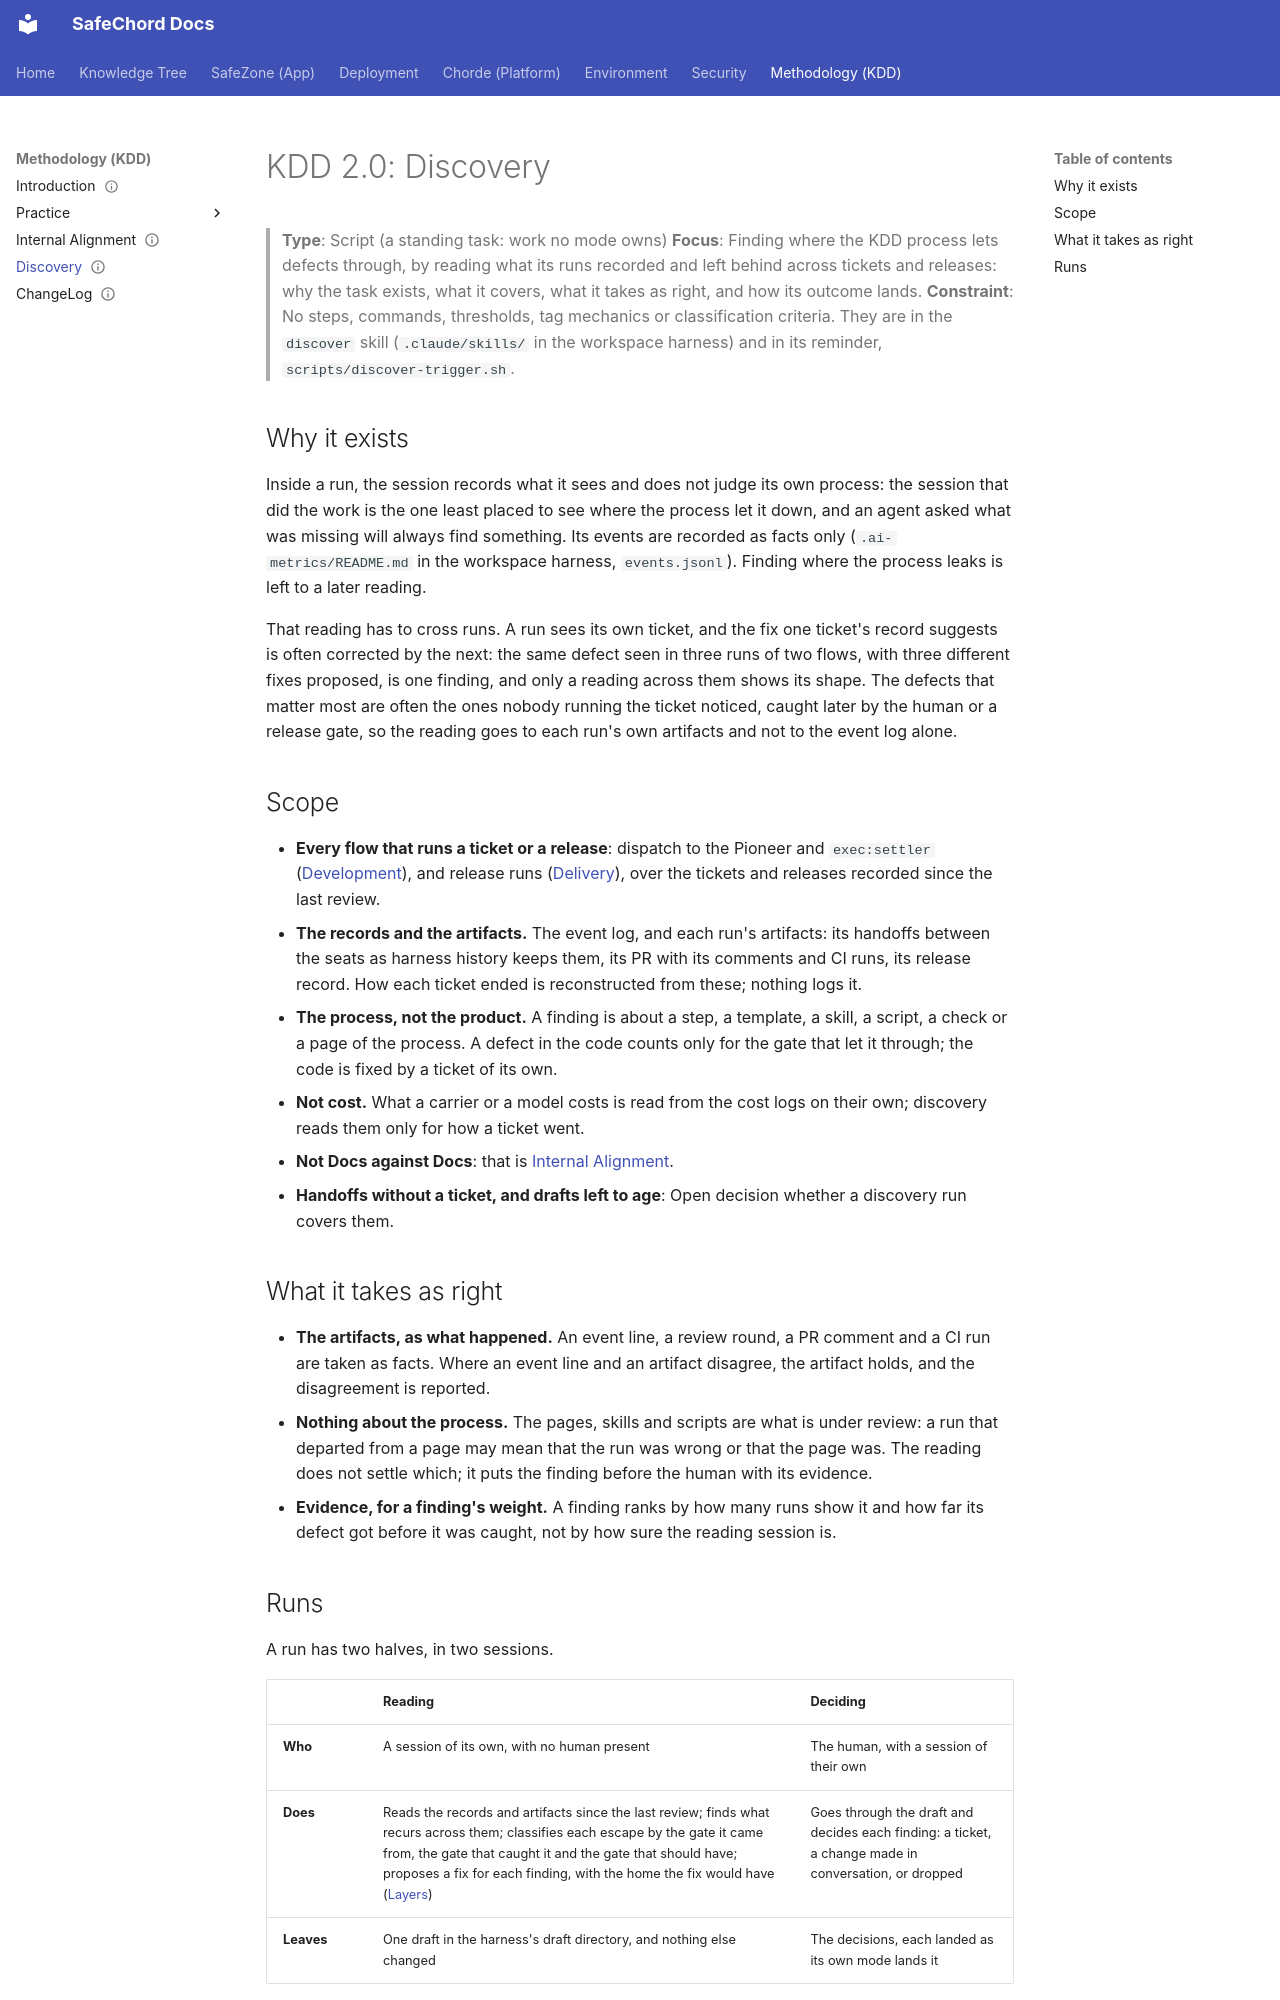

repository: SafeChord/Docs · page: safechord.kdd.discovery/index.html · generator: mkdocs

---
title: 'KDD 2.0: Discovery'
status: active
archetype: script
---

# KDD 2.0: Discovery

> **Type**: Script (a standing task: work no mode owns)
> **Focus**: Finding where the KDD process lets defects through, by reading what its runs recorded and left behind across tickets and releases: why the task exists, what it covers, what it takes as right, and how its outcome lands.
> **Constraint**: No steps, commands, thresholds, tag mechanics or classification criteria. They are in the `discover` skill (`.claude/skills/` in the workspace harness) and in its reminder, `scripts/discover-trigger.sh`.

## Why it exists {#why-it-exists}

Inside a run, the session records what it sees and does not judge its own process: the session that did the work is the one least placed to see where the process let it down, and an agent asked what was missing will always find something. Its events are recorded as facts only (`.ai-metrics/README.md` in the workspace harness, `events.jsonl`). Finding where the process leaks is left to a later reading.

That reading has to cross runs. A run sees its own ticket, and the fix one ticket's record suggests is often corrected by the next: the same defect seen in three runs of two flows, with three different fixes proposed, is one finding, and only a reading across them shows its shape. The defects that matter most are often the ones nobody running the ticket noticed, caught later by the human or a release gate, so the reading goes to each run's own artifacts and not to the event log alone.

## Scope {#scope}

- **Every flow that runs a ticket or a release**: dispatch to the Pioneer and `exec:settler` ([Development](safechord.kdd.practice.development.md)), and release runs ([Delivery](safechord.kdd.practice.delivery.md)), over the tickets and releases recorded since the last review.
- **The records and the artifacts.** The event log, and each run's artifacts: its handoffs between the seats as harness history keeps them, its PR with its comments and CI runs, its release record. How each ticket ended is reconstructed from these; nothing logs it.
- **The process, not the product.** A finding is about a step, a template, a skill, a script, a check or a page of the process. A defect in the code counts only for the gate that let it through; the code is fixed by a ticket of its own.
- **Not cost.** What a carrier or a model costs is read from the cost logs on their own; discovery reads them only for how a ticket went.
- **Not Docs against Docs**: that is [Internal Alignment](safechord.kdd.alignment.md).
- **Handoffs without a ticket, and drafts left to age**: Open decision whether a discovery run covers them.

## What it takes as right {#what-it-takes-as-right}

- **The artifacts, as what happened.** An event line, a review round, a PR comment and a CI run are taken as facts. Where an event line and an artifact disagree, the artifact holds, and the disagreement is reported.
- **Nothing about the process.** The pages, skills and scripts are what is under review: a run that departed from a page may mean that the run was wrong or that the page was. The reading does not settle which; it puts the finding before the human with its evidence.
- **Evidence, for a finding's weight.** A finding ranks by how many runs show it and how far its defect got before it was caught, not by how sure the reading session is.
